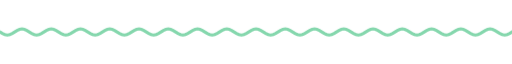
t = 0.00 s
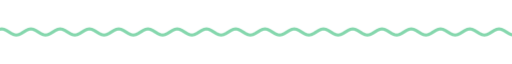
t = 1.67 s
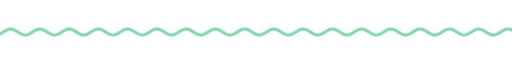
t = 3.33 s
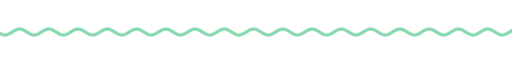
t = 5.00 s
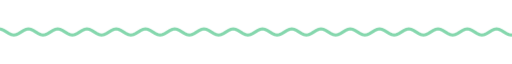
t = 6.67 s
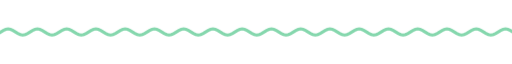
t = 8.33 s

The animated SVG that drew these frames (rendered in a browser with its animation timeline set to each time). Animation: 9 CSS @keyframes rules; frames cover the first 8.33 s, repeats indefinitely.

<svg xmlns="http://www.w3.org/2000/svg" xmlns:xlink="http://www.w3.org/1999/xlink" width="840" height="28" viewBox="0 0 840 28" role="img" aria-label="divider"><title>divider</title><style>text{font-family:G,R,'Google Sans','Segoe UI',Roboto,sans-serif;font-variation-settings:'ROND' 100}
.up{animation:up .8s cubic-bezier(.05,.7,.1,1) both}
.pop{transform-box:fill-box;transform-origin:center;animation:pop .6s cubic-bezier(.34,1.56,.64,1) both}
.fade{animation:fade .9s ease both}
.spin{transform-box:fill-box;transform-origin:center;animation:spin 40s linear infinite}
.spin-r{transform-box:fill-box;transform-origin:center;animation:spin 28s linear infinite reverse}
.bob{transform-box:fill-box;transform-origin:center;animation:bob 7s ease-in-out infinite}
.grow{transform-box:fill-box;transform-origin:left center;animation:grow 1.1s cubic-bezier(.2,0,0,1) both}
.wght{animation:wght 1.6s cubic-bezier(.2,0,0,1) .2s both}
.wave{animation:wave 2.4s linear infinite}
.blink{animation:blink 1s step-end infinite}
@keyframes blink{50%{opacity:0}}
@keyframes up{from{opacity:0;transform:translateY(14px)}to{opacity:1;transform:none}}
@keyframes pop{from{opacity:0;transform:scale(.6)}to{opacity:1;transform:scale(1)}}
@keyframes fade{from{opacity:0}to{opacity:1}}
@keyframes spin{to{transform:rotate(360deg)}}
@keyframes bob{0%,100%{transform:translateY(0) rotate(0)}50%{transform:translateY(-10px) rotate(12deg)}}
@keyframes grow{from{transform:scaleX(0)}to{transform:scaleX(1)}}
@keyframes wght{from{font-variation-settings:'ROND' 100,'wght' 400}to{font-variation-settings:'ROND' 100,'wght' 760}}
@keyframes wave{from{transform:translateX(0)}to{transform:translateX(-48px)}}
@media (prefers-reduced-motion:reduce){*{animation:none!important}}</style><clipPath id="w"><rect x="0" y="0" width="840" height="28"/></clipPath><g clip-path="url(#w)"><path class="wave" d="M0 14.0 L4 16.5 L8 18.3 L12 19.0 L16 18.3 L20 16.5 L24 14.0 L28 11.5 L32 9.7 L36 9.0 L40 9.7 L44 11.5 L48 14.0 L52 16.5 L56 18.3 L60 19.0 L64 18.3 L68 16.5 L72 14.0 L76 11.5 L80 9.7 L84 9.0 L88 9.7 L92 11.5 L96 14.0 L100 16.5 L104 18.3 L108 19.0 L112 18.3 L116 16.5 L120 14.0 L124 11.5 L128 9.7 L132 9.0 L136 9.7 L140 11.5 L144 14.0 L148 16.5 L152 18.3 L156 19.0 L160 18.3 L164 16.5 L168 14.0 L172 11.5 L176 9.7 L180 9.0 L184 9.7 L188 11.5 L192 14.0 L196 16.5 L200 18.3 L204 19.0 L208 18.3 L212 16.5 L216 14.0 L220 11.5 L224 9.7 L228 9.0 L232 9.7 L236 11.5 L240 14.0 L244 16.5 L248 18.3 L252 19.0 L256 18.3 L260 16.5 L264 14.0 L268 11.5 L272 9.7 L276 9.0 L280 9.7 L284 11.5 L288 14.0 L292 16.5 L296 18.3 L300 19.0 L304 18.3 L308 16.5 L312 14.0 L316 11.5 L320 9.7 L324 9.0 L328 9.7 L332 11.5 L336 14.0 L340 16.5 L344 18.3 L348 19.0 L352 18.3 L356 16.5 L360 14.0 L364 11.5 L368 9.7 L372 9.0 L376 9.7 L380 11.5 L384 14.0 L388 16.5 L392 18.3 L396 19.0 L400 18.3 L404 16.5 L408 14.0 L412 11.5 L416 9.7 L420 9.0 L424 9.7 L428 11.5 L432 14.0 L436 16.5 L440 18.3 L444 19.0 L448 18.3 L452 16.5 L456 14.0 L460 11.5 L464 9.7 L468 9.0 L472 9.7 L476 11.5 L480 14.0 L484 16.5 L488 18.3 L492 19.0 L496 18.3 L500 16.5 L504 14.0 L508 11.5 L512 9.7 L516 9.0 L520 9.7 L524 11.5 L528 14.0 L532 16.5 L536 18.3 L540 19.0 L544 18.3 L548 16.5 L552 14.0 L556 11.5 L560 9.7 L564 9.0 L568 9.7 L572 11.5 L576 14.0 L580 16.5 L584 18.3 L588 19.0 L592 18.3 L596 16.5 L600 14.0 L604 11.5 L608 9.7 L612 9.0 L616 9.7 L620 11.5 L624 14.0 L628 16.5 L632 18.3 L636 19.0 L640 18.3 L644 16.5 L648 14.0 L652 11.5 L656 9.7 L660 9.0 L664 9.7 L668 11.5 L672 14.0 L676 16.5 L680 18.3 L684 19.0 L688 18.3 L692 16.5 L696 14.0 L700 11.5 L704 9.7 L708 9.0 L712 9.7 L716 11.5 L720 14.0 L724 16.5 L728 18.3 L732 19.0 L736 18.3 L740 16.5 L744 14.0 L748 11.5 L752 9.7 L756 9.0 L760 9.7 L764 11.5 L768 14.0 L772 16.5 L776 18.3 L780 19.0 L784 18.3 L788 16.5 L792 14.0 L796 11.5 L800 9.7 L804 9.0 L808 9.7 L812 11.5 L816 14.0 L820 16.5 L824 18.3 L828 19.0 L832 18.3 L836 16.5 L840 14.0 L844 11.5 L848 9.7 L852 9.0 L856 9.7 L860 11.5 L864 14.0 L868 16.5 L872 18.3 L876 19.0 L880 18.3 L884 16.5 L888 14.0 L892 11.5 L896 9.7 L900 9.0 L904 9.7 L908 11.5 L912 14.0 L916 16.5 L920 18.3 L924 19.0 L928 18.3 L932 16.5 L936 14.0" fill="none" stroke="#85d7ad" stroke-width="5" stroke-linecap="round"/></g></svg>
